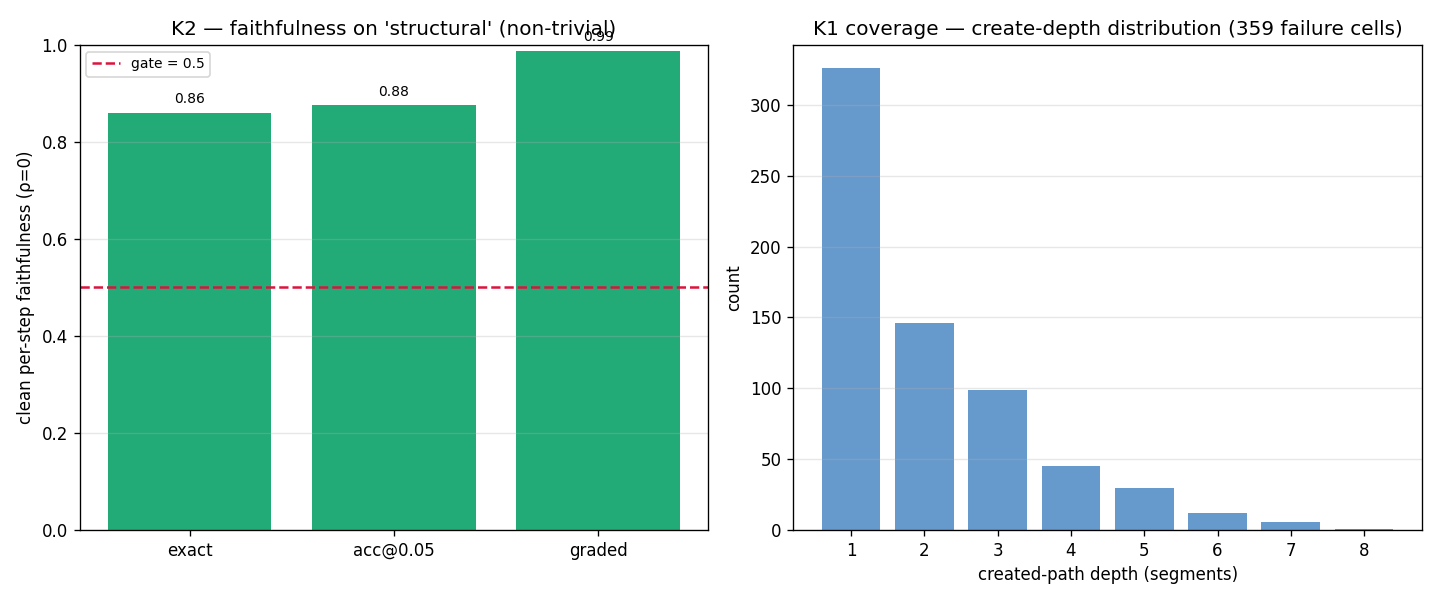

The table this chart was drawn from, first rows:
metric, value
eval_driver, structural
exact, 0.8594
acceptance, 0.875
graded, 0.9879
epsilon, 0.05
gate, 0.5
gate_passed, True
n_train_transitions, 2560
train_steps, 6000
hard_negative_rounds, 0
n_failure_cells, 359
depth, create_count
1, 326
2, 146
3, 99
4, 45
5, 30
6, 12
7, 6
8, 1
